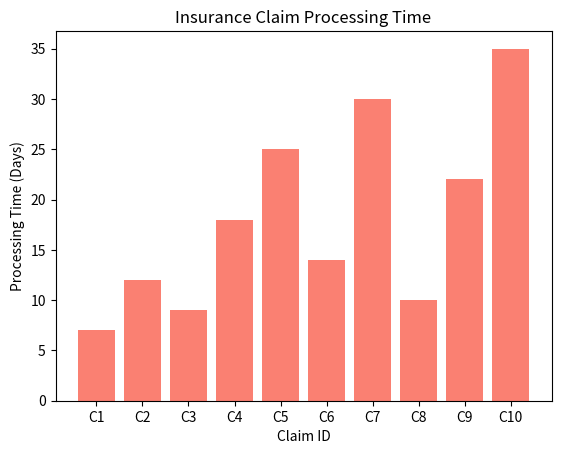

This chart was generated by the following Python code:
import matplotlib.pyplot as plt

claims = ["C1", "C2", "C3", "C4", "C5", "C6", "C7", "C8", "C9", "C10"]
days = [7, 12, 9, 18, 25, 14, 30, 10, 22, 35]

print("--- Insurance Claim Processing Time Assessment ---")
print("1. Claims taking significantly longer to process (>= 25 days):")
for i in range(len(days)):
    if days[i] >= 25:
        print("Claim", claims[i], "takes", days[i], "days")

print("\n2. Consistency of processing times:")
min_days = days[0]
max_days = days[0]
for d in days:
    if d < min_days:
        min_days = d
    if d > max_days:
        max_days = d
diff = max_days - min_days
print("Range is from", min_days, "days to", max_days, "days (Difference:", diff, "days).")
print("This indicates that the processing time is highly inconsistent.")

print("\n3. Workflow efficiency improvement area:")
total_days = 0
for d in days:
    total_days += d
avg_days = total_days / len(claims)
print("Average processing time is", avg_days, "days.")
print("Focus on optimizing steps for claims taking longer than average (C5, C7, C9, C10).")

plt.bar(claims, days, color="salmon")
plt.title("Insurance Claim Processing Time")
plt.xlabel("Claim ID")
plt.ylabel("Processing Time (Days)")
plt.show()
